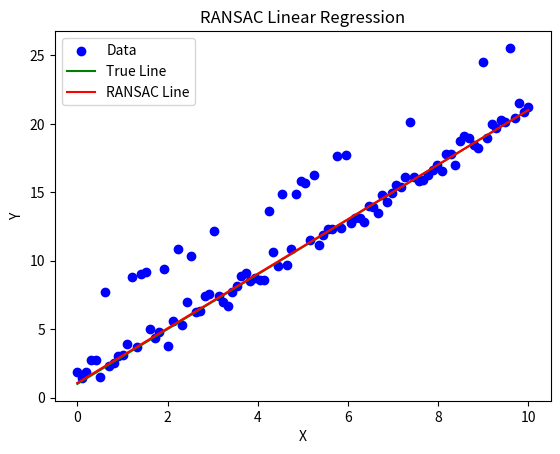

The script that saved this image:
import numpy as np
import matplotlib.pyplot as plt

# Generate synthetic data with outliers
np.random.seed(0)
num_points = 100
inlier_ratio = 0.8
noise_std = 0.5

true_slope = 2.0
true_intercept = 1.0

x = np.linspace(0, 10, num_points)
y = true_slope * x + true_intercept + np.random.normal(0, noise_std, num_points)
outliers = np.random.choice(num_points, size=int(num_points * (1 - inlier_ratio)), replace=False)
y[outliers] += 10 * noise_std  # Adding outliers

# RANSAC parameters
num_iterations = 100
sample_size = 2
threshold = 1.0

best_model = None
best_inliers = []

for _ in range(num_iterations):
    # Randomly select a subset of points (sample)
    sample_indices = np.random.choice(num_points, size=sample_size, replace=False)

    sample_x = x[sample_indices]
    sample_y = y[sample_indices]

    # Fit a model to the sample (in this case, a linear model)
    model = np.polyfit(sample_x, sample_y, 1)
    model_line = np.poly1d(model)

    # Calculate distances from all points to the model line
    distances = np.abs(y - model_line(x))

    # Identify inliers based on the threshold
    inliers = np.where(distances < threshold)[0]
    # print("Dist",distances)

    # Check if the current model is better than the previous best model
    if len(inliers) > len(best_inliers):
        best_model = model
        best_inliers = inliers

# Fit the final model using all the inliers
final_model = np.polyfit(x[best_inliers], y[best_inliers], 1)
final_model_line = np.poly1d(final_model)

# Plot the data and the fitted lines
plt.scatter(x, y, label='Data', color='blue')
plt.plot(x, true_slope * x + true_intercept, label='True Line', color='green')
plt.plot(x, final_model_line(x), label='RANSAC Line', color='red')
plt.legend()
plt.xlabel('X')
plt.ylabel('Y')
plt.title('RANSAC Linear Regression')
plt.show()